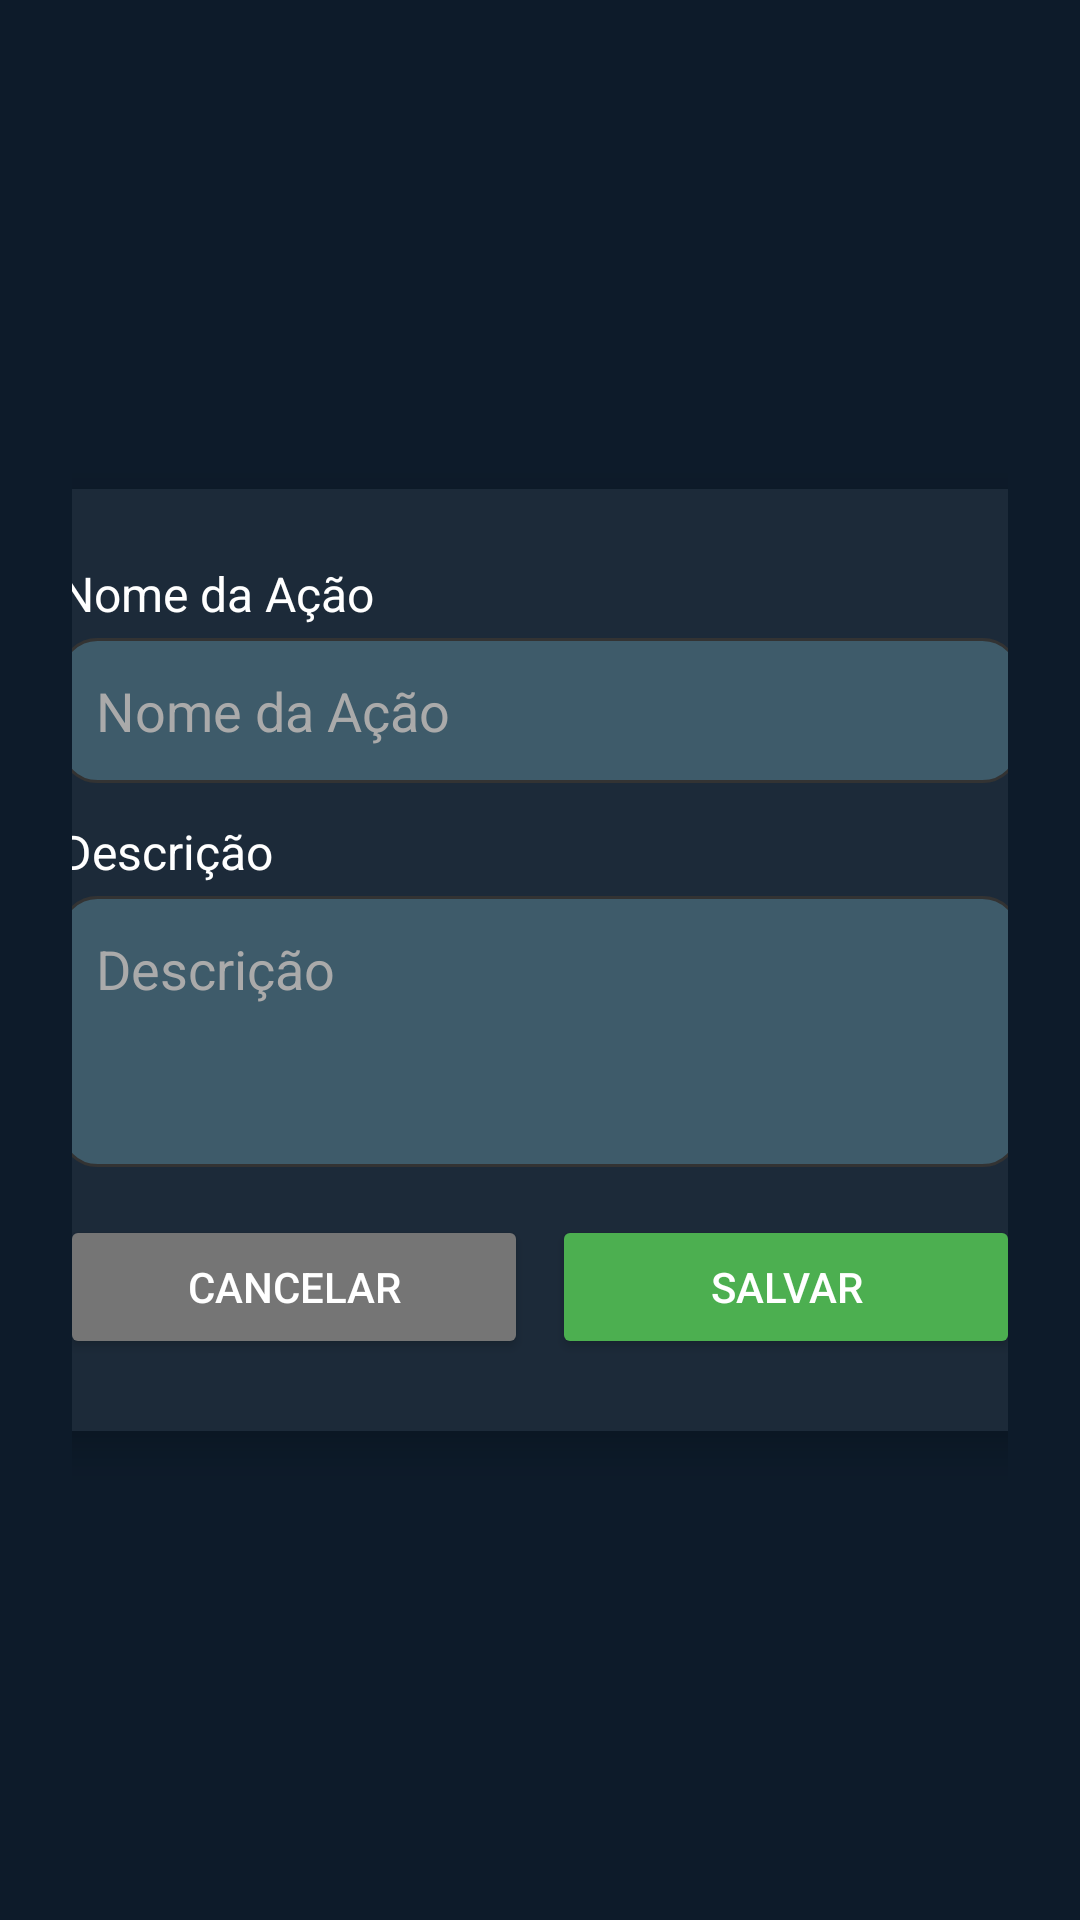

Android layout source for this screen:
<!-- AndroidManifest.xml: application theme Theme.TelaLogin -->
<!-- res/layout/activity_criar_acao.xml -->
<?xml version="1.0" encoding="utf-8"?>
<FrameLayout xmlns:android="http://schemas.android.com/apk/res/android"
    android:layout_width="match_parent"
    android:layout_height="match_parent"
    android:background="#0D1B2A">

    <ScrollView
        android:layout_width="match_parent"
        android:layout_height="match_parent"
        android:fillViewport="true">

        <LinearLayout
            android:layout_width="match_parent"
            android:layout_height="wrap_content"
            android:gravity="center"
            android:orientation="vertical"
            android:padding="24dp">

            <LinearLayout
                android:layout_width="368dp"
                android:layout_height="wrap_content"
                android:orientation="vertical"
                android:background="@drawable/bg_box_criar_atividade"
                android:elevation="8dp"
                android:padding="24dp">

                <TextView
                    android:layout_width="match_parent"
                    android:layout_height="wrap_content"
                    android:text="Nome da Ação"
                    android:textColor="#FFFFFF"
                    android:textSize="16sp"
                    android:layout_marginBottom="4dp" />

                <EditText
                    android:id="@+id/editNomeAcao"
                    android:layout_width="match_parent"
                    android:layout_height="wrap_content"
                    android:hint="Nome da Ação"
                    android:background="@drawable/bg_input_criar_atividade"
                    android:inputType="text"
                    android:padding="12dp"
                    android:textColor="#FFFFFF"
                    android:textColorHint="#AAAAAA" />

                <TextView
                    android:layout_width="match_parent"
                    android:layout_height="wrap_content"
                    android:text="Descrição"
                    android:textColor="#FFFFFF"
                    android:textSize="16sp"
                    android:layout_marginTop="12dp"
                    android:layout_marginBottom="4dp" />

                <EditText
                    android:id="@+id/editDescricaoAcao"
                    android:layout_width="match_parent"
                    android:layout_height="wrap_content"
                    android:hint="Descrição"
                    android:background="@drawable/bg_input_criar_atividade"
                    android:inputType="textMultiLine"
                    android:minLines="3"
                    android:gravity="top"
                    android:padding="12dp"
                    android:textColor="#FFFFFF"
                    android:textColorHint="#AAAAAA" />

                <LinearLayout
                    android:layout_width="match_parent"
                    android:layout_height="wrap_content"
                    android:orientation="horizontal"
                    android:layout_marginTop="16dp">

                    <Button
                        android:id="@+id/btnCancelar"
                        android:layout_width="0dp"
                        android:layout_height="wrap_content"
                        android:layout_weight="1"
                        android:text="Cancelar"
                        android:backgroundTint="#757575"
                        android:textColor="#FFFFFF"
                        android:layout_marginEnd="8dp" />

                    <Button
                        android:id="@+id/btnSalvarAcao"
                        android:layout_width="0dp"
                        android:layout_height="wrap_content"
                        android:layout_weight="1"
                        android:text="Salvar"
                        android:backgroundTint="#4CAF50"
                        android:textColor="#FFFFFF" />
                </LinearLayout>

            </LinearLayout>

        </LinearLayout>
    </ScrollView>
</FrameLayout>
<!-- resources referenced by this layout -->
<resources>
  <!-- drawable bg_box_criar_atividade (drawable) -->
  <?xml version="1.0" encoding="utf-8"?>
  <shape xmlns:android="http://schemas.android.com/apk/res/android">
      <solid android:color="#1C2A39"/>
      <corners android:radius="16dp"/>
  </shape>
  <!-- drawable bg_input_criar_atividade (drawable) -->
  <?xml version="1.0" encoding="utf-8"?>
  <shape xmlns:android="http://schemas.android.com/apk/res/android">
      <solid android:color="#3E5B6A"/>
      <corners android:radius="12dp"/>
      <stroke android:width="1dp" android:color="#333333"/>
  </shape>
  <style name="Theme.TelaLogin" parent="Base.Theme.TelaLogin" />
  <style name="Base.Theme.TelaLogin" parent="Theme.Material3.DayNight.NoActionBar">
          
          <item name="colorControlActivated">#004A8D</item>
          
      </style>
</resources>
